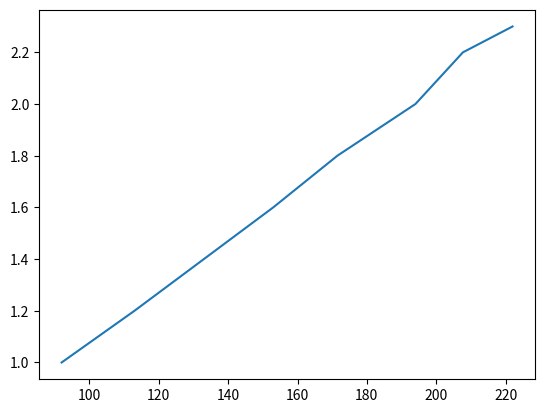

The script that saved this image:
import numpy as np
import matplotlib.pyplot as plt


xs = [222.0,207.7,194,171.5,153,133,113,92]
ys=[2.3,2.2,2,1.8,1.6,1.4,1.2,1]
N = len(xs)

somamulti = 0
xquadrado = 0
yquadrado = 0

for i in range (N):
    somamulti+= xs[i]*ys[i]
    xquadrado += xs[i]**2
    yquadrado += ys[i]**2

denominador = 0
m = N * somamulti
denominador += xquadrado * N

denominador -= sum(xs)**2

m = m - ( sum(xs) * sum(ys))

m = m / denominador

b = (xquadrado*sum(ys) - sum(xs)*somamulti)/denominador

r2 = ((N*somamulti - ( sum(xs) * sum(ys)))**2)/((N*xquadrado - sum(xs)**2)*(N*yquadrado - sum(ys)**2))

print ('declive (m) = ',m)
print('ordenada na origem (b) = ',b)
print('coeficiente de determinação (r2) = ',r2)


X = np.array(xs)
Y = np.array(ys)
plt.plot(X,Y,"-")
plt.show()